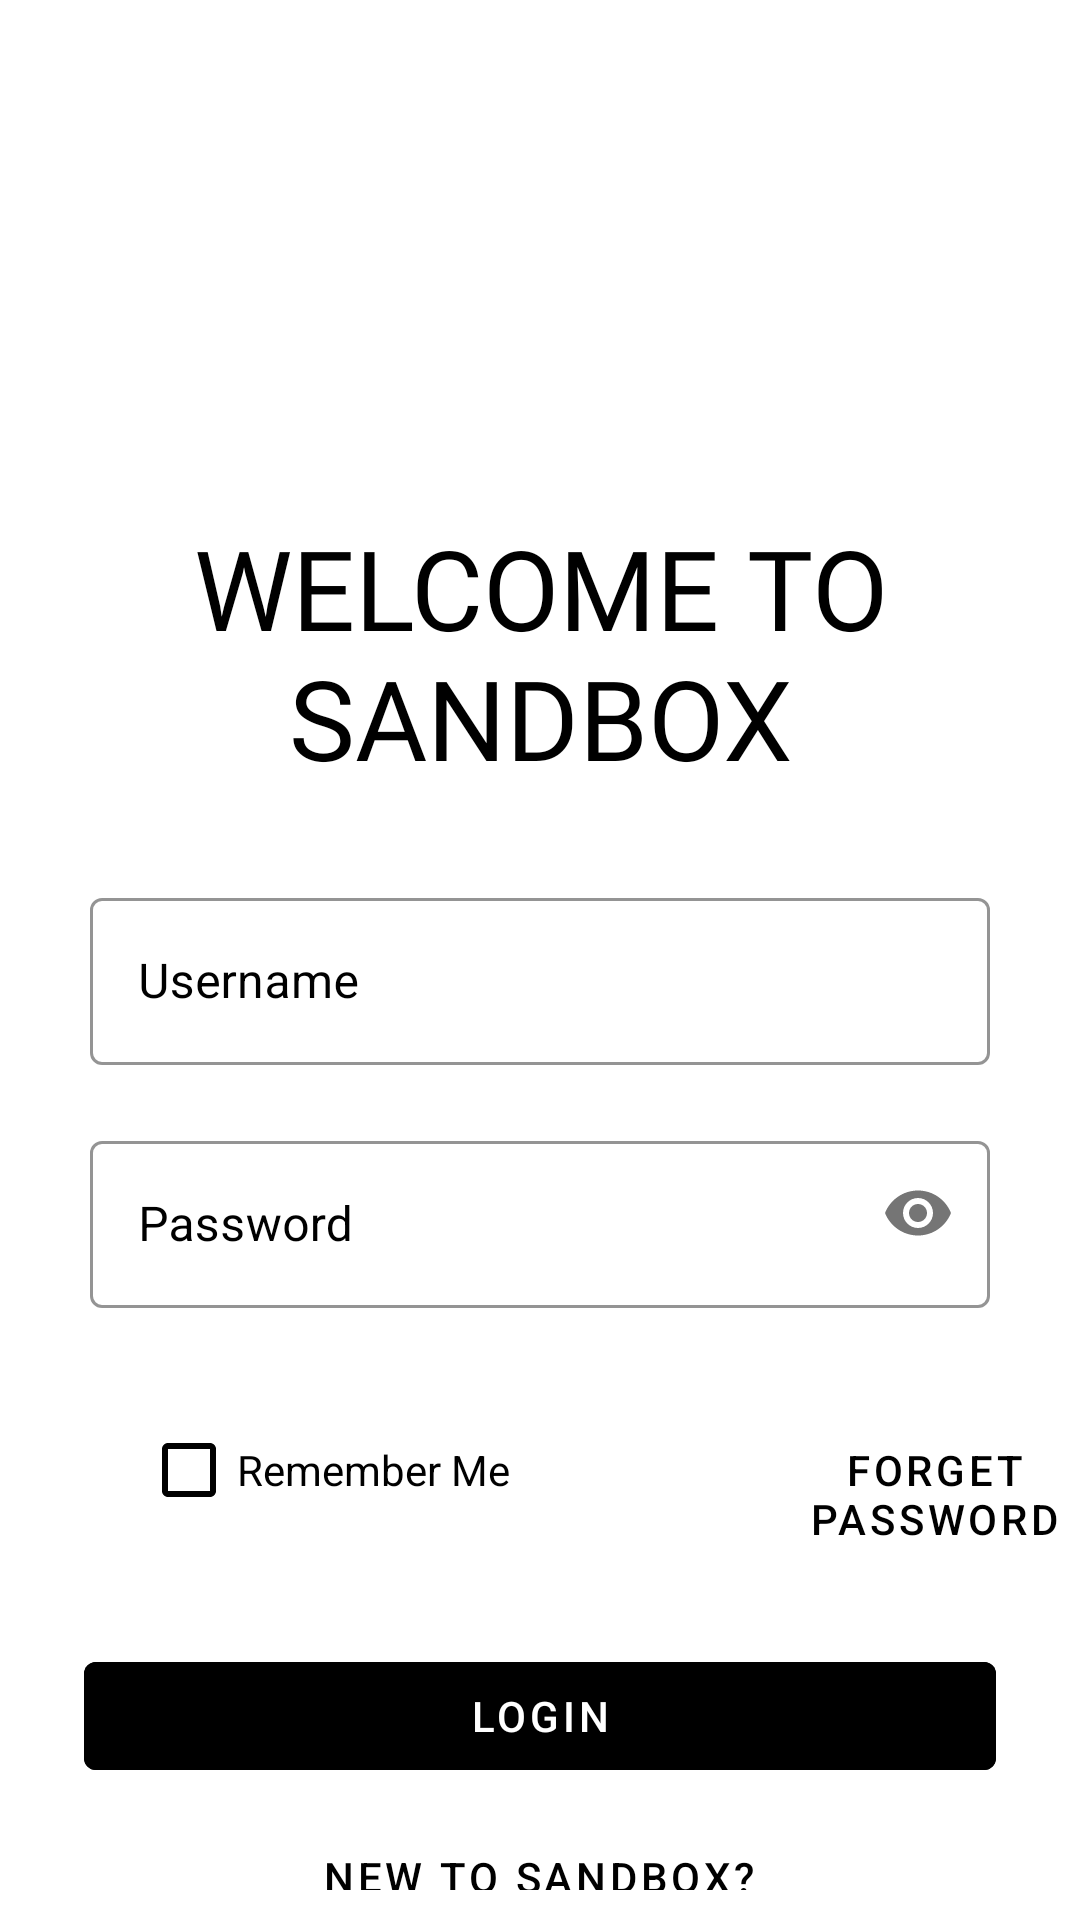

Reconstruct the res/layout file that produces this screen, plus the resources it refers to.
<!-- AndroidManifest.xml: application theme Theme.SandBox -->
<!-- res/layout/activity_login.xml -->
<?xml version="1.0" encoding="utf-8"?>
<LinearLayout xmlns:android="http://schemas.android.com/apk/res/android"
    xmlns:app="http://schemas.android.com/apk/res-auto"
    xmlns:tools="http://schemas.android.com/tools"
    android:layout_width="match_parent"
    android:layout_height="match_parent"
    tools:context=".Login"
    android:background="#fff"
    android:orientation="vertical"
    android:layout_marginTop="5dp"
    >
    <ImageView
        android:id="@+id/imageView2"
        android:layout_width="224dp"
        android:layout_height="171dp"
        app:srcCompat="@drawable/joystick"
        android:transitionName="logo_image"
        android:layout_gravity="center"
        />

    <TextView
        android:id="@+id/tv1"
        android:layout_width="match_parent"
        android:layout_height="wrap_content"
        android:fontFamily="@font/bangers"
        android:gravity="center"
        android:text="WELCOME TO SANDBOX"
        android:textColor="@color/material_dynamic_primary0"
        android:textSize="37sp"
        android:transitionName="logo_text" />
    <LinearLayout
        android:layout_width="match_parent"
        android:layout_height="wrap_content"
        android:orientation="vertical"
        android:layout_marginTop="20dp"
        >

            <com.google.android.material.textfield.TextInputLayout
                style="@style/Widget.MaterialComponents.TextInputLayout.OutlinedBox"
                android:layout_width="wrap_content"
                android:layout_height="wrap_content"
                android:layout_gravity="center"
                android:layout_margin="10dp"
                android:id="@+id/usernameLayout"
                android:hint="Username"
                android:textColorHint="@color/black"
                app:boxStrokeColor="@color/black"
                app:hintTextColor="@color/black"
                android:transitionName="username_trans"
                app:errorTextColor="@color/red"
                >

                <com.google.android.material.textfield.TextInputEditText
                    android:id="@+id/username"
                    android:layout_width="300dp"
                    android:layout_height="wrap_content"
                    android:layout_gravity="center"
                    />

            </com.google.android.material.textfield.TextInputLayout>


        <com.google.android.material.textfield.TextInputLayout
            android:id="@+id/passwordLayout"
            style="@style/Widget.MaterialComponents.TextInputLayout.OutlinedBox"
            android:layout_width="wrap_content"
            android:layout_height="wrap_content"
            android:layout_gravity="center"
            android:layout_margin="10dp"
            android:hint="Password"
            android:transitionName="password_trans"
            android:textColorHint="@color/black"
            app:boxStrokeColor="@color/black"
            app:hintTextColor="@color/black"
            app:passwordToggleDrawable="@drawable/password_icon"
            app:passwordToggleEnabled="true"
            app:errorTextColor="@color/red"
            >

            <com.google.android.material.textfield.TextInputEditText
                android:id="@+id/password"
                android:layout_width="300dp"
                android:layout_height="wrap_content"
                android:layout_gravity="center"
                android:inputType="textPassword" />

        </com.google.android.material.textfield.TextInputLayout>

        <LinearLayout
            android:layout_width="352dp"
            android:layout_height="82dp"
            android:layout_marginLeft="37dp"
            android:layout_marginTop="20dp"
            android:layout_marginRight="37dp"
            android:orientation="horizontal">

            <com.google.android.material.checkbox.MaterialCheckBox
                android:id="@+id/RemeberMe"
                android:layout_width="wrap_content"
                android:layout_height="wrap_content"
                android:layout_marginLeft="10dp"
                android:background="#00000000"
                android:text="Remember Me"
                android:textColor="@color/black"
                app:buttonTint="@color/black" />

            <com.google.android.material.button.MaterialButton
                android:id="@+id/forgot"
                android:layout_width="143dp"
                android:layout_height="wrap_content"
                style="@style/Widget.MaterialComponents.Button"
                android:layout_marginLeft="70dp"
                android:background="#00000000"
                android:text="Forget Password"
                android:textColor="@color/black"
                app:rippleColor="@color/black" />
        </LinearLayout>

        <com.google.android.material.button.MaterialButton
            android:id="@+id/login"
            style="@style/Widget.MaterialComponents.Button.OutlinedButton"
            android:layout_width="304dp"
            android:layout_height="wrap_content"
            android:layout_gravity="center"
            android:layout_marginLeft="25dp"
            android:layout_marginRight="25dp"
            android:backgroundTint="@color/black"
            android:text="Login"
            android:textColor="@color/white"
            android:transitionName="signup_trans"
            />

        <com.google.android.material.button.MaterialButton
            android:id="@+id/register"
            android:layout_width="wrap_content"
            android:layout_height="wrap_content"
            style="@style/Widget.MaterialComponents.Button"
            android:background="#00000000"
            android:text="New to Sandbox?"
            android:layout_marginTop="10dp"
            android:textColor="@color/black"
            android:layout_gravity="center"
            android:transitionName="login_signup_trans"
            />
    </LinearLayout>

</LinearLayout>
<!-- resources referenced by this layout -->
<resources>
  <color name="black">#FF000000</color>
  <color name="red">#E94560</color>
  <color name="white">#FFFFFFFF</color>
  <style name="Theme.SandBox" parent="Theme.MaterialComponents.DayNight.NoActionBar">
          
          <item name="colorPrimary">@color/purple_500</item>
          <item name="colorPrimaryVariant">@color/purple_700</item>
          <item name="colorOnPrimary">@color/white</item>
          
          <item name="colorSecondary">@color/teal_200</item>
          <item name="colorSecondaryVariant">@color/teal_700</item>
          <item name="colorOnSecondary">@color/black</item>
          
          <item name="android:statusBarColor" tools:targetApi="l">?attr/colorPrimaryVariant</item>
          
          <item name="android:windowContentTransitions">true</item>
      </style>
  <color name="purple_500">#FF6200EE</color>
  <color name="purple_700">#FF3700B3</color>
  <color name="teal_200">#FF03DAC5</color>
  <color name="teal_700">#FF018786</color>
</resources>
